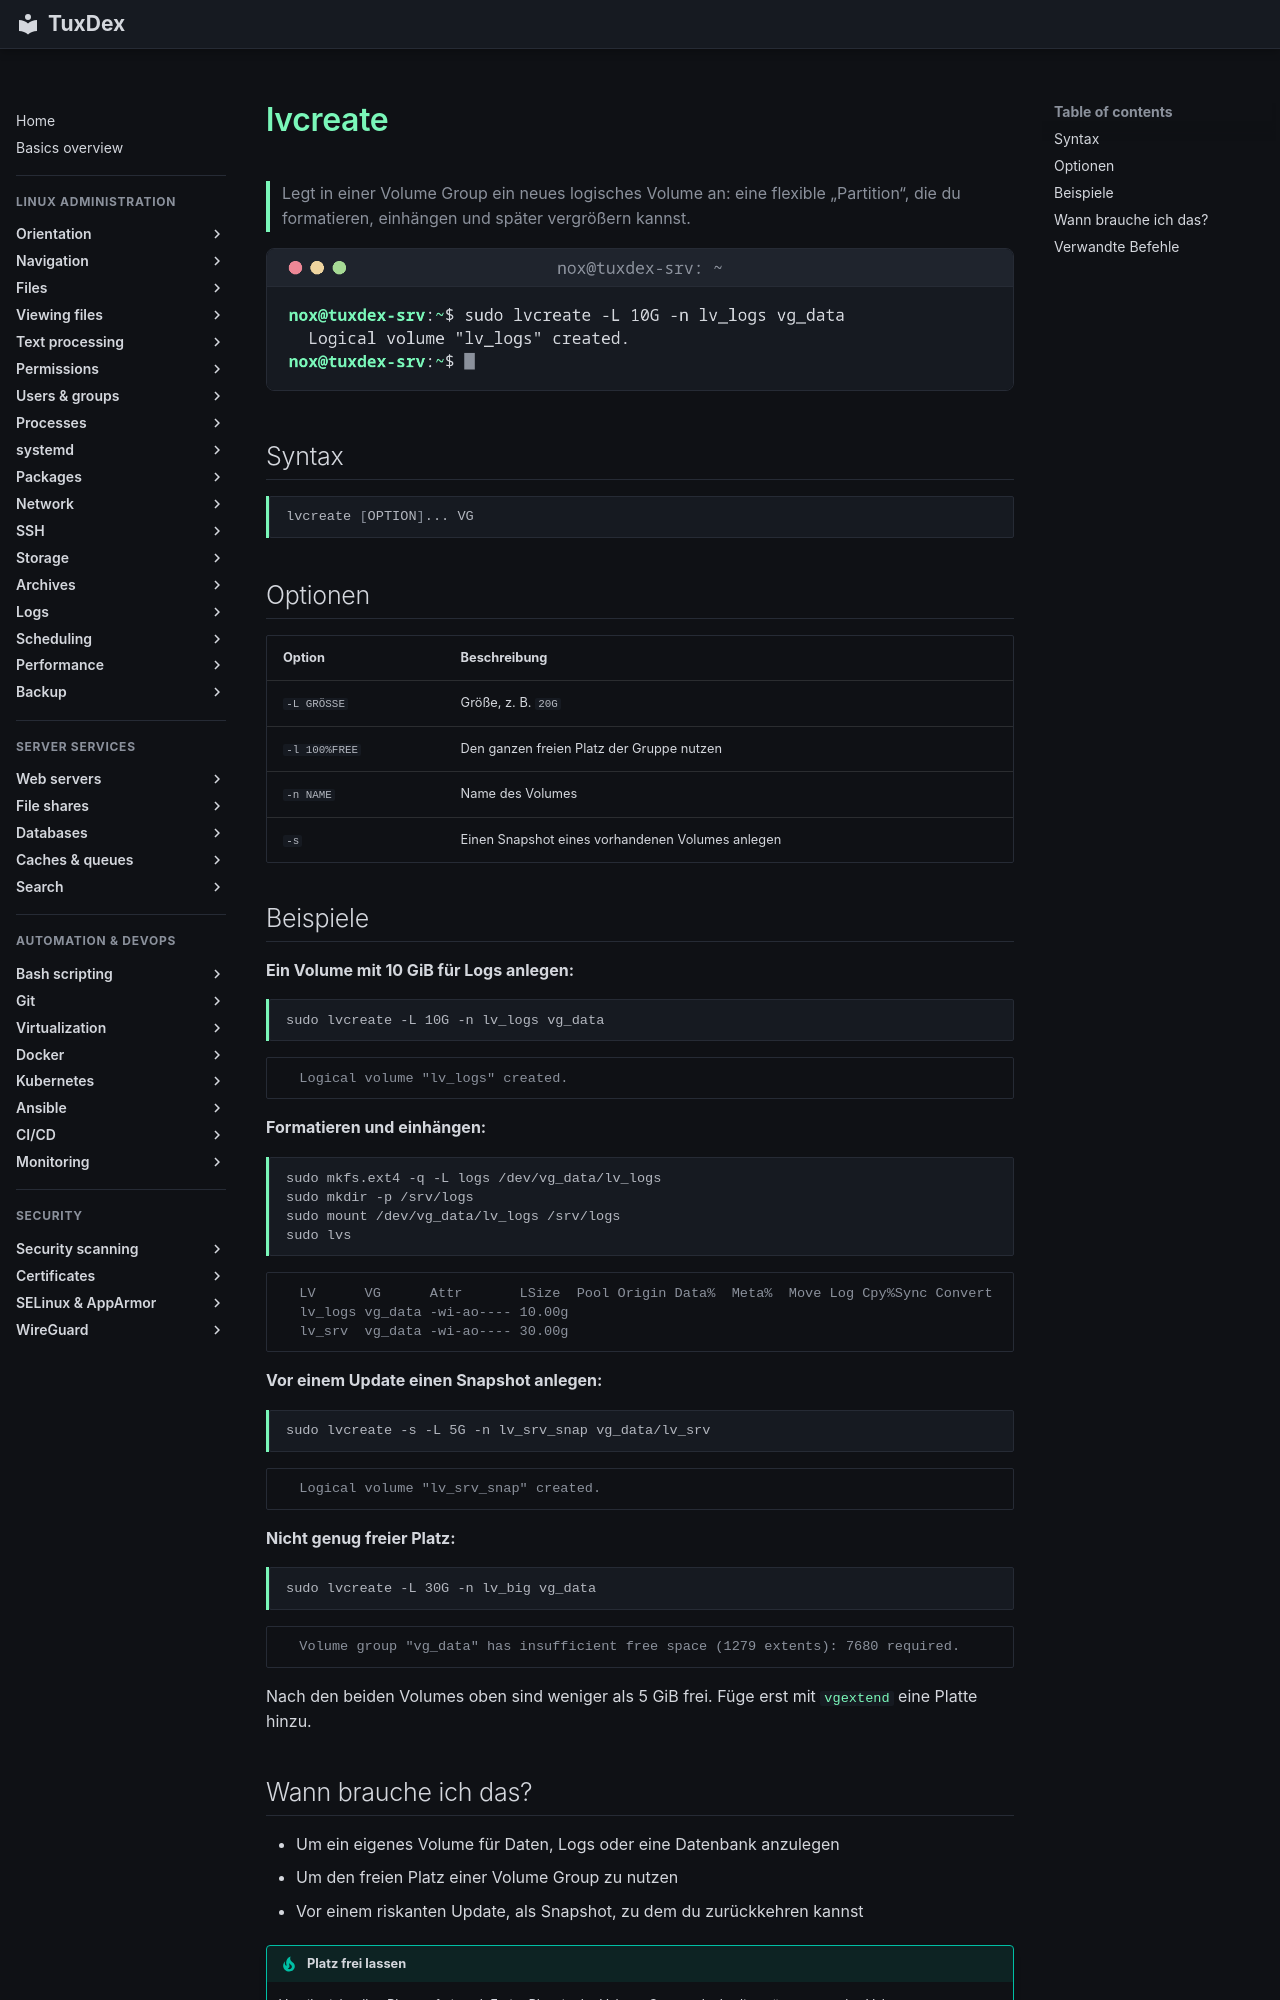

repository: Noxisan/tuxcodex · page: 13-disks-storage/lvcreate.de/index.html · generator: mkdocs

# lvcreate

> Legt in einer Volume Group ein neues logisches Volume an: eine flexible „Partition“, die du formatieren, einhängen und später vergrößern kannst.

![lvcreate output](../assets/screenshots/13-disks-storage/lvcreate.png)

## Syntax

```bash
lvcreate [OPTION]... VG
```

## Optionen

| Option | Beschreibung |
|--------|--------------|
| `-L GRÖSSE` | Größe, z. B. `20G` |
| `-l 100%FREE` | Den ganzen freien Platz der Gruppe nutzen |
| `-n NAME` | Name des Volumes |
| `-s` | Einen Snapshot eines vorhandenen Volumes anlegen |

## Beispiele

**Ein Volume mit 10 GiB für Logs anlegen:**

```bash
sudo lvcreate -L 10G -n lv_logs vg_data
```

```text
  Logical volume "lv_logs" created.
```

**Formatieren und einhängen:**

```bash
sudo mkfs.ext4 -q -L logs /dev/vg_data/lv_logs
sudo mkdir -p /srv/logs
sudo mount /dev/vg_data/lv_logs /srv/logs
sudo lvs
```

```text
  LV      VG      Attr       LSize  Pool Origin Data%  Meta%  Move Log Cpy%Sync Convert
  lv_logs vg_data -wi-ao---- 10.00g
  lv_srv  vg_data -wi-ao---- 30.00g
```

**Vor einem Update einen Snapshot anlegen:**

```bash
sudo lvcreate -s -L 5G -n lv_srv_snap vg_data/lv_srv
```

```text
  Logical volume "lv_srv_snap" created.
```

**Nicht genug freier Platz:**

```bash
sudo lvcreate -L 30G -n lv_big vg_data
```

```text
  Volume group "vg_data" has insufficient free space (1279 extents): 7680 required.
```

Nach den beiden Volumes oben sind weniger als 5 GiB frei. Füge erst mit
[`vgextend`](vgs.md) eine Platte hinzu.
